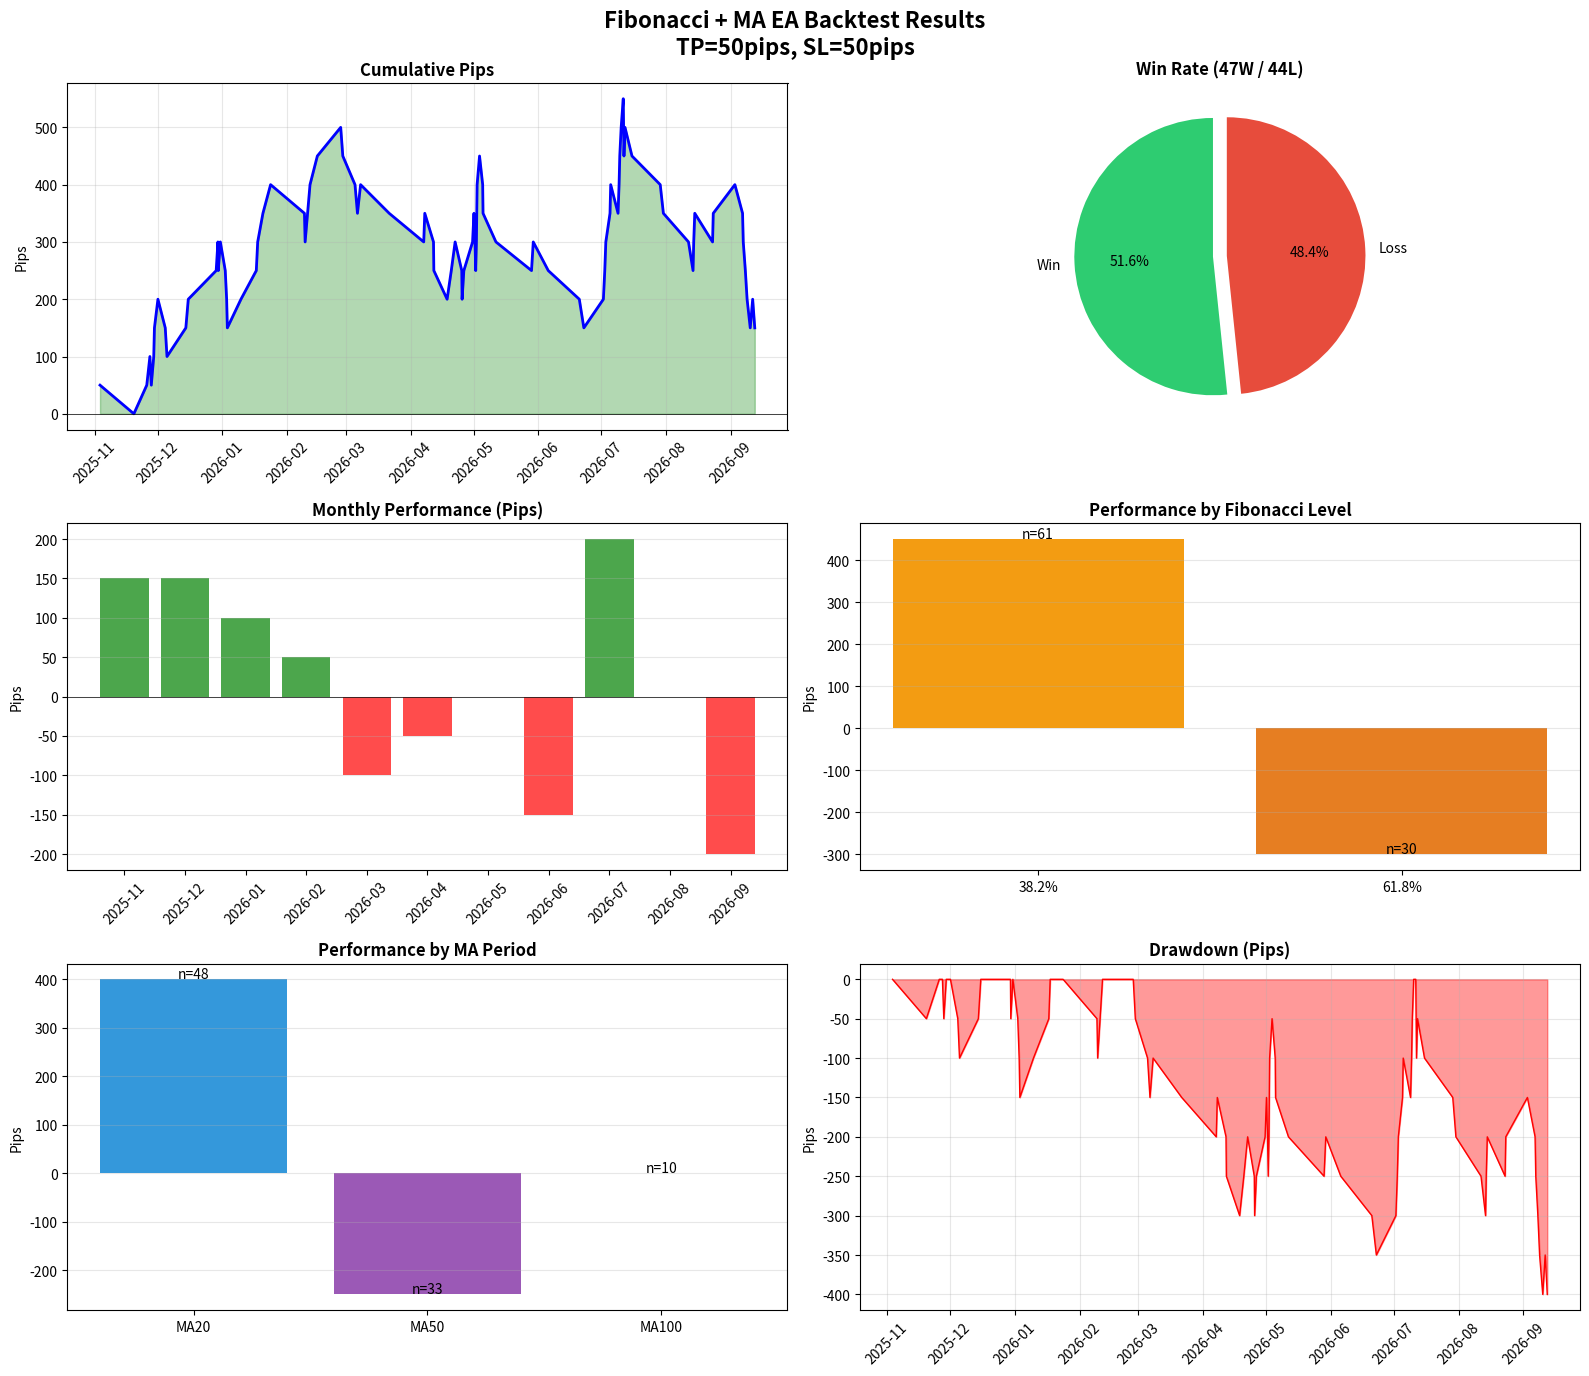

Here is the Python script that generated this plot: (Note: this script raises an exception after producing the figure.)
"""
バックテスト実行スクリプト（サンプルデータ版）
実際のMT5がなくても動作します
"""

import pandas as pd
import numpy as np
from datetime import datetime, timedelta
import matplotlib
matplotlib.use('Agg')  # GUIなしバックエンド
import matplotlib.pyplot as plt
import matplotlib.dates as mdates
import warnings
warnings.filterwarnings('ignore')

# フォント設定（日本語なし）
plt.rcParams['axes.unicode_minus'] = False


class FiboMABacktester:
    """フィボナッチ + MA バックテスター"""

    def __init__(self, symbol="USDJPY"):
        self.symbol = symbol
        self.trades = []

        # パラメータ設定（ここで手動変更可能）
        self.params = {
            'fibo_lookback': 50,
            'fibo_tolerance': 0.002,
            'ma_periods': [20, 50, 100],
            'ma_tolerance': 0.001,
            'take_profit_pips': 50,   # ★ TP設定（変更可能）
            'stop_loss_pips': 50,     # ★ SL設定（変更可能）
            'use_trend_filter': True,
        }

    def set_tp_sl(self, tp_pips, sl_pips):
        """TP/SLを設定"""
        self.params['take_profit_pips'] = tp_pips
        self.params['stop_loss_pips'] = sl_pips
        print(f"設定: TP={tp_pips}pips, SL={sl_pips}pips")

    def generate_realistic_data(self, days=365):
        """リアルなUSDJPYデータを生成"""
        print("過去1年のデータを生成中...")

        np.random.seed(42)

        # 4時間足のデータ生成（1日6本 x 365日）
        n_bars = days * 6
        dates = pd.date_range(
            end=datetime.now(),
            periods=n_bars,
            freq='4h'
        )

        # トレンドを含むランダムウォーク
        # USDJPYの典型的なボラティリティを再現
        base_price = 145.0
        volatility = 0.003  # 4時間あたりの変動率

        # トレンド成分を追加
        trend = np.sin(np.linspace(0, 4*np.pi, n_bars)) * 5  # ±5円の波
        noise = np.cumsum(np.random.normal(0, volatility * base_price, n_bars))

        prices = base_price + trend + noise

        # OHLC生成
        df = pd.DataFrame(index=dates)
        df['close'] = prices

        # High/Lowはclose周辺に
        df['high'] = df['close'] + np.abs(np.random.normal(0, 0.2, n_bars))
        df['low'] = df['close'] - np.abs(np.random.normal(0, 0.2, n_bars))
        df['open'] = df['close'].shift(1).fillna(df['close'].iloc[0])

        # high >= max(open, close), low <= min(open, close) を保証
        df['high'] = df[['high', 'open', 'close']].max(axis=1)
        df['low'] = df[['low', 'open', 'close']].min(axis=1)

        print(f"データ生成完了: {len(df)}本のバー")
        print(f"期間: {df.index[0].date()} ~ {df.index[-1].date()}")
        print(f"価格レンジ: {df['low'].min():.2f} ~ {df['high'].max():.2f}")

        return df

    def calculate_ma(self, df, period):
        return df['close'].rolling(window=period).mean()

    def calculate_fibonacci(self, df, idx, lookback):
        if idx < lookback:
            return None, None, 0, None, None

        window = df.iloc[idx-lookback:idx]
        high = window['high'].max()
        low = window['low'].min()
        high_idx = window['high'].idxmax()
        low_idx = window['low'].idxmin()

        range_val = high - low
        if range_val < 0.5:  # 0.5円未満はスキップ
            return None, None, 0, None, None

        if high_idx > low_idx:  # 上昇トレンド
            trend = 1
            fibo_382 = high - range_val * 0.382
            fibo_618 = high - range_val * 0.618
        else:  # 下降トレンド
            trend = -1
            fibo_382 = low + range_val * 0.382
            fibo_618 = low + range_val * 0.618

        return fibo_382, fibo_618, trend, high, low

    def check_entry(self, df, idx, fibo_382, fibo_618, trend):
        close = df['close'].iloc[idx]
        fibo_tol = close * self.params['fibo_tolerance']

        # フィボナッチ条件
        fibo_hit = None
        if abs(close - fibo_382) < fibo_tol:
            fibo_hit = "38.2%"
        elif abs(close - fibo_618) < fibo_tol:
            fibo_hit = "61.8%"

        if fibo_hit is None:
            return None

        # MA条件
        ma_tol = close * self.params['ma_tolerance']
        ma_hit = None

        for period in self.params['ma_periods']:
            ma_col = f'ma_{period}'
            if ma_col in df.columns:
                ma_val = df[ma_col].iloc[idx]
                if pd.notna(ma_val) and abs(close - ma_val) < ma_tol:
                    ma_hit = period
                    break

        if ma_hit is None:
            return None

        # トレンドフィルター
        if self.params['use_trend_filter'] and 'ma_200' in df.columns:
            trend_ma = df['ma_200'].iloc[idx]
            if pd.notna(trend_ma):
                if trend == 1 and close < trend_ma:
                    return None
                if trend == -1 and close > trend_ma:
                    return None

        return {
            'direction': 'BUY' if trend == 1 else 'SELL',
            'fibo_level': fibo_hit,
            'ma_period': ma_hit,
            'entry_price': close
        }

    def simulate_trade(self, df, entry_idx, entry_info):
        entry_price = entry_info['entry_price']
        direction = entry_info['direction']
        pip_value = 0.01  # USDJPYのpip値

        tp_dist = self.params['take_profit_pips'] * pip_value
        sl_dist = self.params['stop_loss_pips'] * pip_value

        if direction == 'BUY':
            tp_price = entry_price + tp_dist
            sl_price = entry_price - sl_dist
        else:
            tp_price = entry_price - tp_dist
            sl_price = entry_price + sl_dist

        for i in range(entry_idx + 1, len(df)):
            high = df['high'].iloc[i]
            low = df['low'].iloc[i]

            if direction == 'BUY':
                if high >= tp_price:
                    return {
                        'entry_time': df.index[entry_idx],
                        'exit_time': df.index[i],
                        'direction': direction,
                        'entry_price': entry_price,
                        'exit_price': tp_price,
                        'pips': self.params['take_profit_pips'],
                        'result': 'WIN',
                        'fibo_level': entry_info['fibo_level'],
                        'ma_period': entry_info['ma_period']
                    }
                elif low <= sl_price:
                    return {
                        'entry_time': df.index[entry_idx],
                        'exit_time': df.index[i],
                        'direction': direction,
                        'entry_price': entry_price,
                        'exit_price': sl_price,
                        'pips': -self.params['stop_loss_pips'],
                        'result': 'LOSS',
                        'fibo_level': entry_info['fibo_level'],
                        'ma_period': entry_info['ma_period']
                    }
            else:
                if low <= tp_price:
                    return {
                        'entry_time': df.index[entry_idx],
                        'exit_time': df.index[i],
                        'direction': direction,
                        'entry_price': entry_price,
                        'exit_price': tp_price,
                        'pips': self.params['take_profit_pips'],
                        'result': 'WIN',
                        'fibo_level': entry_info['fibo_level'],
                        'ma_period': entry_info['ma_period']
                    }
                elif high >= sl_price:
                    return {
                        'entry_time': df.index[entry_idx],
                        'exit_time': df.index[i],
                        'direction': direction,
                        'entry_price': entry_price,
                        'exit_price': sl_price,
                        'pips': -self.params['stop_loss_pips'],
                        'result': 'LOSS',
                        'fibo_level': entry_info['fibo_level'],
                        'ma_period': entry_info['ma_period']
                    }

        return None

    def run_backtest(self, df=None):
        """バックテスト実行"""
        if df is None:
            df = self.generate_realistic_data()

        print("\nバックテスト実行中...")

        # MA計算
        for period in self.params['ma_periods']:
            df[f'ma_{period}'] = self.calculate_ma(df, period)
        df['ma_200'] = self.calculate_ma(df, 200)

        self.trades = []
        self.df = df
        lookback = self.params['fibo_lookback']

        in_trade = False
        last_exit_idx = 0

        for idx in range(lookback + 200, len(df) - 50):
            if in_trade and idx < last_exit_idx:
                continue
            in_trade = False

            fibo_382, fibo_618, trend, _, _ = self.calculate_fibonacci(df, idx, lookback)
            if trend == 0:
                continue

            entry = self.check_entry(df, idx, fibo_382, fibo_618, trend)
            if entry is None:
                continue

            result = self.simulate_trade(df, idx, entry)
            if result:
                self.trades.append(result)
                in_trade = True
                last_exit_idx = df.index.get_loc(result['exit_time'])

        print(f"バックテスト完了: {len(self.trades)}トレード")
        return self.trades

    def get_statistics(self):
        """統計を計算"""
        if not self.trades:
            return None

        df = pd.DataFrame(self.trades)

        total = len(df)
        wins = len(df[df['result'] == 'WIN'])
        losses = len(df[df['result'] == 'LOSS'])
        win_rate = wins / total * 100 if total > 0 else 0

        total_pips = df['pips'].sum()
        avg_pips = df['pips'].mean()

        cumulative = df['pips'].cumsum()
        running_max = cumulative.expanding().max()
        drawdown = cumulative - running_max
        max_dd = drawdown.min()

        win_pips = df[df['pips'] > 0]['pips'].sum()
        loss_pips = abs(df[df['pips'] < 0]['pips'].sum())
        pf = win_pips / loss_pips if loss_pips > 0 else float('inf')

        # 連勝・連敗
        results = df['result'].values
        max_wins = max_losses = current_wins = current_losses = 0
        for r in results:
            if r == 'WIN':
                current_wins += 1
                current_losses = 0
                max_wins = max(max_wins, current_wins)
            else:
                current_losses += 1
                current_wins = 0
                max_losses = max(max_losses, current_losses)

        return {
            'total_trades': total,
            'wins': wins,
            'losses': losses,
            'win_rate': round(win_rate, 2),
            'total_pips': round(total_pips, 1),
            'avg_pips': round(avg_pips, 2),
            'max_drawdown': round(max_dd, 1),
            'profit_factor': round(pf, 2),
            'max_consecutive_wins': max_wins,
            'max_consecutive_losses': max_losses
        }

    def print_results(self):
        """結果を表示"""
        stats = self.get_statistics()
        if stats is None:
            print("トレードがありません")
            return

        print("\n" + "="*60)
        print("          バックテスト結果サマリー")
        print("="*60)
        print(f"  通貨ペア: {self.symbol}")
        print(f"  時間足: 4時間足 (H4)")
        print(f"  TP: {self.params['take_profit_pips']} pips")
        print(f"  SL: {self.params['stop_loss_pips']} pips")
        print("-"*60)
        print(f"  総トレード数: {stats['total_trades']}")
        print(f"  勝ちトレード: {stats['wins']}")
        print(f"  負けトレード: {stats['losses']}")
        print(f"  勝率: {stats['win_rate']}%")
        print("-"*60)
        print(f"  合計損益: {stats['total_pips']} pips")
        print(f"  平均損益: {stats['avg_pips']} pips/トレード")
        print(f"  最大ドローダウン: {stats['max_drawdown']} pips")
        print(f"  プロフィットファクター: {stats['profit_factor']}")
        print("-"*60)
        print(f"  最大連勝: {stats['max_consecutive_wins']}")
        print(f"  最大連敗: {stats['max_consecutive_losses']}")
        print("="*60)

    def visualize(self, save_path=None):
        """結果をビジュアル化"""
        if not self.trades:
            print("トレードがありません")
            return

        df_trades = pd.DataFrame(self.trades)

        fig = plt.figure(figsize=(16, 14))
        fig.suptitle(f'Fibonacci + MA EA Backtest Results\n'
                     f'TP={self.params["take_profit_pips"]}pips, '
                     f'SL={self.params["stop_loss_pips"]}pips',
                     fontsize=16, fontweight='bold')

        # 1. 累積損益
        ax1 = fig.add_subplot(3, 2, 1)
        cumulative = df_trades['pips'].cumsum()
        ax1.plot(df_trades['entry_time'], cumulative, 'b-', linewidth=2)
        ax1.fill_between(df_trades['entry_time'], cumulative, 0,
                        where=(cumulative >= 0), color='green', alpha=0.3)
        ax1.fill_between(df_trades['entry_time'], cumulative, 0,
                        where=(cumulative < 0), color='red', alpha=0.3)
        ax1.axhline(y=0, color='black', linewidth=0.5)
        ax1.set_title('Cumulative Pips', fontsize=12, fontweight='bold')
        ax1.set_ylabel('Pips')
        ax1.grid(True, alpha=0.3)
        ax1.xaxis.set_major_formatter(mdates.DateFormatter('%Y-%m'))
        plt.setp(ax1.xaxis.get_majorticklabels(), rotation=45)

        # 2. 勝率
        ax2 = fig.add_subplot(3, 2, 2)
        wins = len(df_trades[df_trades['result'] == 'WIN'])
        losses = len(df_trades[df_trades['result'] == 'LOSS'])
        colors = ['#2ecc71', '#e74c3c']
        ax2.pie([wins, losses], labels=['Win', 'Loss'], colors=colors,
                autopct='%1.1f%%', startangle=90, explode=(0.05, 0.05))
        ax2.set_title(f'Win Rate ({wins}W / {losses}L)', fontsize=12, fontweight='bold')

        # 3. 月別パフォーマンス
        ax3 = fig.add_subplot(3, 2, 3)
        df_trades['month'] = pd.to_datetime(df_trades['entry_time']).dt.to_period('M')
        monthly = df_trades.groupby('month')['pips'].sum()
        colors = ['green' if x > 0 else 'red' for x in monthly.values]
        ax3.bar(range(len(monthly)), monthly.values, color=colors, alpha=0.7)
        ax3.set_xticks(range(len(monthly)))
        ax3.set_xticklabels([str(m) for m in monthly.index], rotation=45)
        ax3.axhline(y=0, color='black', linewidth=0.5)
        ax3.set_title('Monthly Performance (Pips)', fontsize=12, fontweight='bold')
        ax3.set_ylabel('Pips')
        ax3.grid(True, alpha=0.3, axis='y')

        # 4. フィボナッチレベル別
        ax4 = fig.add_subplot(3, 2, 4)
        fibo_stats = df_trades.groupby('fibo_level')['pips'].agg(['sum', 'count'])
        x = range(len(fibo_stats))
        bars = ax4.bar(x, fibo_stats['sum'], color=['#f39c12', '#e67e22'])
        ax4.set_xticks(x)
        ax4.set_xticklabels(fibo_stats.index)
        ax4.set_title('Performance by Fibonacci Level', fontsize=12, fontweight='bold')
        ax4.set_ylabel('Pips')
        for bar, count in zip(bars, fibo_stats['count']):
            ax4.text(bar.get_x() + bar.get_width()/2, bar.get_height() + 2,
                    f'n={int(count)}', ha='center', fontsize=10)
        ax4.grid(True, alpha=0.3, axis='y')

        # 5. MA期間別
        ax5 = fig.add_subplot(3, 2, 5)
        ma_stats = df_trades.groupby('ma_period')['pips'].agg(['sum', 'count'])
        x = range(len(ma_stats))
        colors = ['#3498db', '#9b59b6', '#1abc9c'][:len(ma_stats)]
        bars = ax5.bar(x, ma_stats['sum'], color=colors)
        ax5.set_xticks(x)
        ax5.set_xticklabels([f'MA{int(p)}' for p in ma_stats.index])
        ax5.set_title('Performance by MA Period', fontsize=12, fontweight='bold')
        ax5.set_ylabel('Pips')
        for bar, count in zip(bars, ma_stats['count']):
            ax5.text(bar.get_x() + bar.get_width()/2, bar.get_height() + 2,
                    f'n={int(count)}', ha='center', fontsize=10)
        ax5.grid(True, alpha=0.3, axis='y')

        # 6. ドローダウン
        ax6 = fig.add_subplot(3, 2, 6)
        running_max = cumulative.expanding().max()
        drawdown = cumulative - running_max
        ax6.fill_between(df_trades['entry_time'], drawdown, 0, color='red', alpha=0.4)
        ax6.plot(df_trades['entry_time'], drawdown, 'r-', linewidth=1)
        ax6.set_title('Drawdown (Pips)', fontsize=12, fontweight='bold')
        ax6.set_ylabel('Pips')
        ax6.grid(True, alpha=0.3)
        ax6.xaxis.set_major_formatter(mdates.DateFormatter('%Y-%m'))
        plt.setp(ax6.xaxis.get_majorticklabels(), rotation=45)

        plt.tight_layout()

        if save_path:
            plt.savefig(save_path, dpi=150, bbox_inches='tight')
            print(f"\nグラフを保存しました: {save_path}")

        plt.close()

    def export_trades(self, filepath):
        """トレード履歴をエクスポート"""
        if not self.trades:
            return
        df = pd.DataFrame(self.trades)
        df.to_csv(filepath, index=False, encoding='utf-8-sig')
        print(f"トレード履歴を保存しました: {filepath}")


def main():
    """メイン関数"""
    print("="*60)
    print("    Fibonacci + MA EA Backtest")
    print("    USDJPY 4H - Past 1 Year")
    print("="*60)

    #===========================================
    # パラメータ設定（ここで変更可能）
    #===========================================
    TP_PIPS = 50   # 利確 pips
    SL_PIPS = 50   # 損切 pips
    #===========================================

    bt = FiboMABacktester("USDJPY")
    bt.set_tp_sl(TP_PIPS, SL_PIPS)

    # バックテスト実行
    bt.run_backtest()

    # 結果表示
    bt.print_results()

    # ビジュアル化
    bt.visualize(save_path='/Users/<user>/ドル円/backtest_results.png')

    # トレード履歴エクスポート
    bt.export_trades('/Users/<user>/ドル円/trade_history.csv')

    print("\n完了!")


if __name__ == "__main__":
    main()
